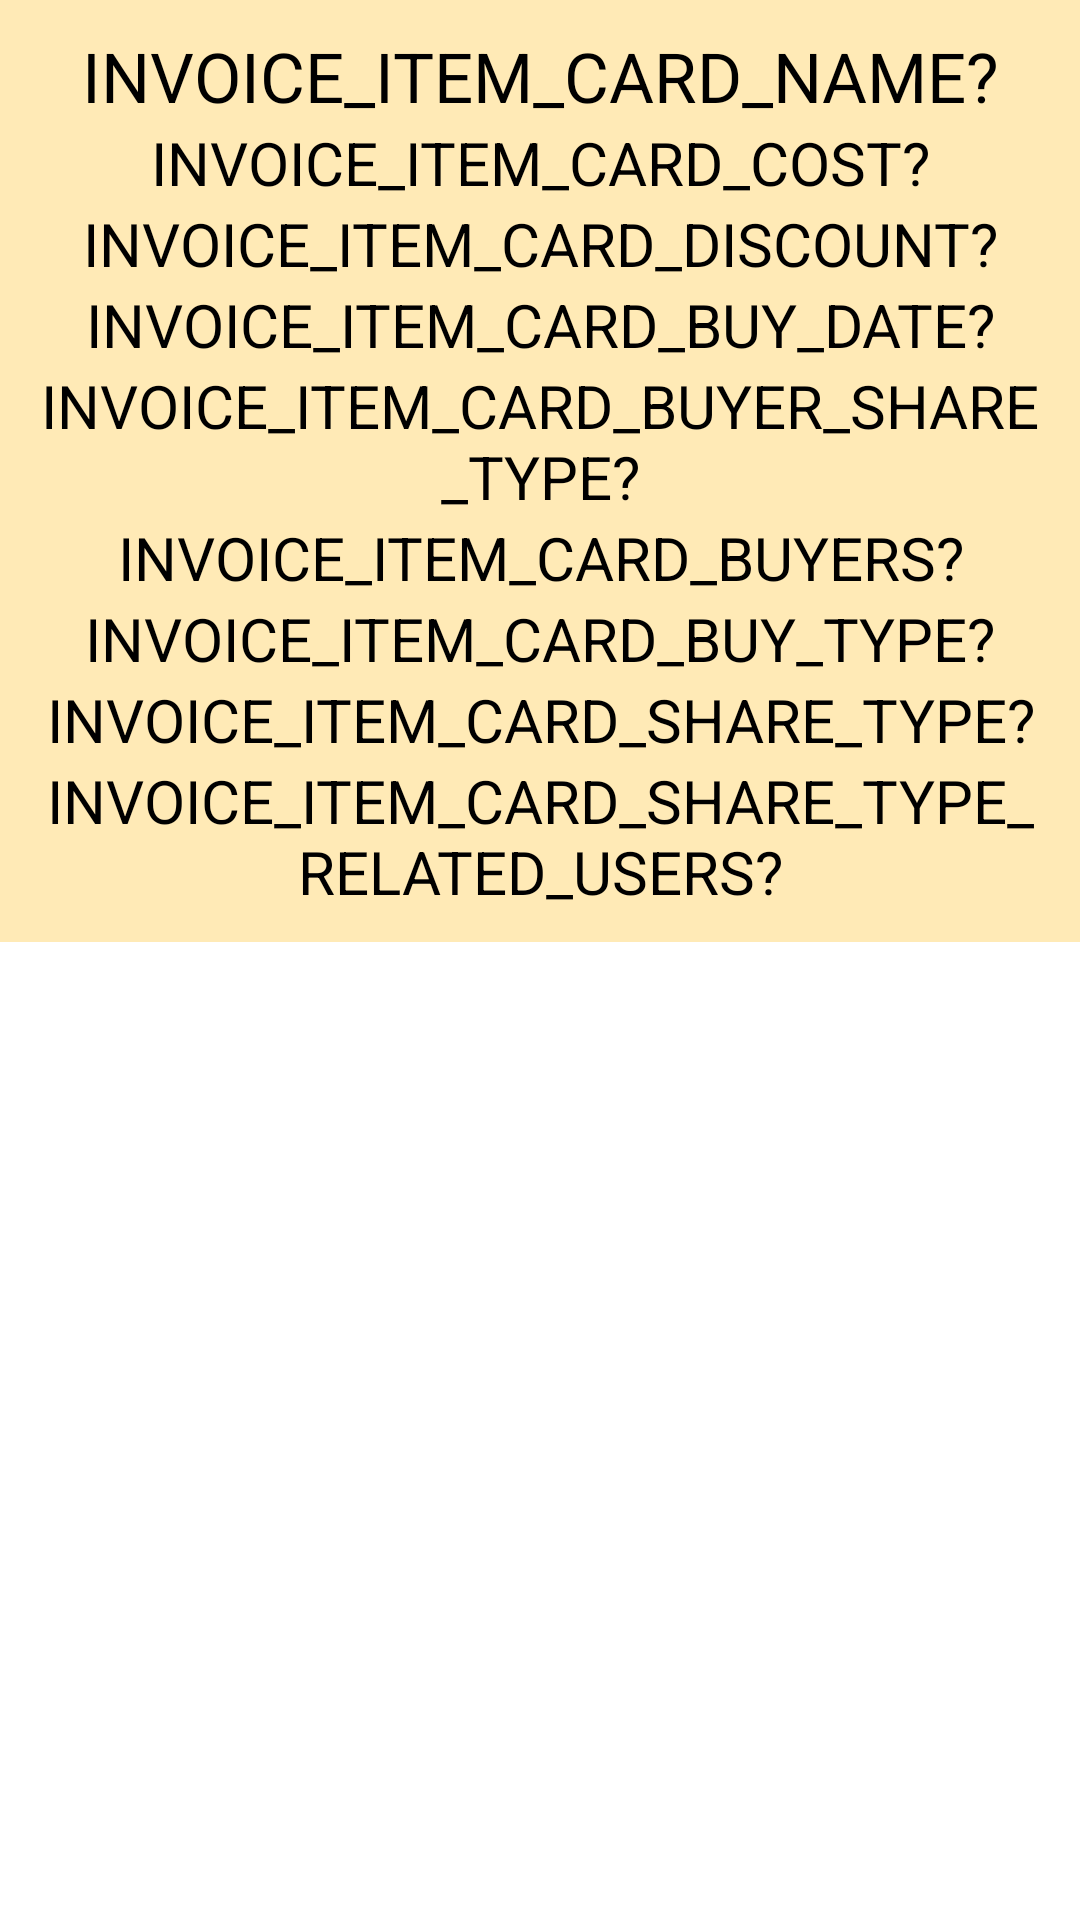

Layout XML and referenced resources for this Android screen:
<!-- AndroidManifest.xml: application theme Theme.Ogrenci_Usulu_App -->
<!-- res/layout/invoice_item_card.xml -->
<?xml version="1.0" encoding="utf-8"?>
<TableLayout
    xmlns:android="http://schemas.android.com/apk/res/android"
    android:id="@+id/invoice_item_card_main"
    android:orientation="vertical"
    android:layout_height="wrap_content"
    android:layout_width="fill_parent"
    >

    
    <LinearLayout
        android:id="@+id/invoice_item_card_content"
        android:orientation="vertical"
        android:layout_height="wrap_content"
        android:layout_width="fill_parent"
        android:background="@color/yeni_yesil"
        android:layout_marginBottom="5dp"
        android:padding="10dp"
        >

        
        <TextView
            android:id="@+id/invoice_item_card_name"
            android:text="INVOICE_ITEM_CARD_NAME?"
            android:layout_alignParentLeft="true"
            android:layout_height="wrap_content"
            android:layout_width="fill_parent"
            android:textColor="@color/black"
            android:textSize="@dimen/main_text_size"
            android:textAlignment="center"
            />
        
        <TextView
            android:id="@+id/invoice_item_card_cost"
            android:text="INVOICE_ITEM_CARD_COST?"
            android:layout_alignParentLeft="true"
            android:layout_height="wrap_content"
            android:layout_width="fill_parent"
            android:textColor="@color/black"
            android:textSize="@dimen/secondary_text_size"
            android:textAlignment="center"
            />
        
        <TextView
            android:id="@+id/invoice_item_card_discount"
            android:text="INVOICE_ITEM_CARD_DISCOUNT?"
            android:layout_alignParentLeft="true"
            android:layout_height="wrap_content"
            android:layout_width="fill_parent"
            android:textColor="@color/black"
            android:textSize="@dimen/secondary_text_size"
            android:textAlignment="center"
            />
        
        <TextView
            android:id="@+id/invoice_item_card_buy_date"
            android:text="INVOICE_ITEM_CARD_BUY_DATE?"
            android:layout_alignParentLeft="true"
            android:layout_height="wrap_content"
            android:layout_width="fill_parent"
            android:textColor="@color/black"
            android:textSize="@dimen/secondary_text_size"
            android:textAlignment="center"
            />
        
        <TextView
            android:id="@+id/invoice_item_card_buyer_share_type"
            android:text="INVOICE_ITEM_CARD_BUYER_SHARE_TYPE?"
            android:layout_alignParentLeft="true"
            android:layout_height="wrap_content"
            android:layout_width="fill_parent"
            android:textColor="@color/black"
            android:textSize="@dimen/secondary_text_size"
            android:textAlignment="center"
            />

        <TextView
            android:id="@+id/invoice_item_card_buyers"
            android:text="INVOICE_ITEM_CARD_BUYERS?"
            android:layout_alignParentLeft="true"
            android:layout_height="wrap_content"
            android:layout_width="fill_parent"
            android:textColor="@color/black"
            android:textSize="@dimen/secondary_text_size"
            android:textAlignment="center"
            />

        
        <TextView
            android:id="@+id/invoice_item_card_buy_type"
            android:text="INVOICE_ITEM_CARD_BUY_TYPE?"
            android:layout_alignParentLeft="true"
            android:layout_height="wrap_content"
            android:layout_width="fill_parent"
            android:textColor="@color/black"
            android:textSize="@dimen/secondary_text_size"
            android:textAlignment="center"
            />

        
        <TextView
            android:id="@+id/invoice_item_card_share_type"
            android:text="INVOICE_ITEM_CARD_SHARE_TYPE?"
            android:layout_alignParentLeft="true"
            android:layout_height="wrap_content"
            android:layout_width="fill_parent"
            android:textColor="@color/black"
            android:textSize="@dimen/secondary_text_size"
            android:textAlignment="center"
            />
        <TextView
            android:id="@+id/invoice_item_card_share_type_related_users"
            android:text="INVOICE_ITEM_CARD_SHARE_TYPE_RELATED_USERS?"
            android:layout_alignParentLeft="true"
            android:layout_height="wrap_content"
            android:layout_width="fill_parent"
            android:textColor="@color/black"
            android:textSize="@dimen/secondary_text_size"
            android:textAlignment="center"
            />
    </LinearLayout>
</TableLayout>
<!-- resources referenced by this layout -->
<resources>
  <color name="black">#FF000000</color>
  <color name="yeni_yesil">#FFEAB6</color>
  <dimen name="main_text_size">23dp</dimen>
  <dimen name="secondary_text_size">20dp</dimen>
  <style name="Theme.Ogrenci_Usulu_App" parent="Theme.MaterialComponents.DayNight.DarkActionBar">
          
          <item name="colorPrimary">@android:color/holo_blue_dark</item>
          <item name="colorPrimaryVariant">@android:color/holo_blue_dark</item>
          <item name="colorOnPrimary">@color/white</item>
          
          <item name="colorSecondary">@color/teal_200</item>
          <item name="colorSecondaryVariant">@color/teal_700</item>
          <item name="colorOnSecondary">@color/black</item>
          
          <item name="android:statusBarColor">@android:color/holo_blue_dark</item>
          
      </style>
  <color name="white">#FFFFFFFF</color>
  <color name="teal_200">#FF03DAC5</color>
  <color name="teal_700">#FF018786</color>
</resources>
